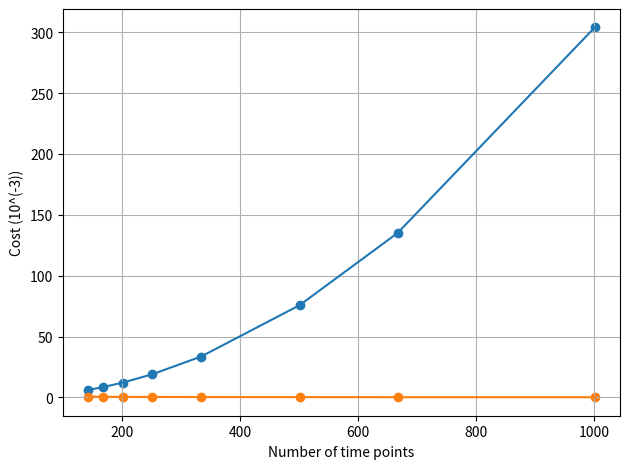

Write the Python code that produced this figure.
import matplotlib.pyplot as plt

times = [303.846, 135.059, 75.768, 33.558, 18.952, 12.130, 8.366, 6.125]
costs = [0.144, 0.196, 0.239, 0.312, 0.375, 0.439, 0.512, 0.595]
num_points = [1001, 667, 501, 334, 251, 201, 167, 143]

plt.plot(num_points, times)
plt.scatter(num_points, times)
plt.xlabel("Number of time points")
plt.ylabel("Time taken (milliseconds)")
plt.tight_layout()
plt.grid(True)
plt.savefig("num_times.eps")
plt.show()

plt.plot(num_points, costs)
plt.scatter(num_points, costs)
plt.xlabel("Number of time points")
plt.ylabel("Cost (10^(-3))")
plt.tight_layout()
plt.grid(True)
plt.savefig("num_costs.eps")
plt.show()


#
#  using PyPlot

# # PyPlot.clf()

# times = [303.846, 135.059, 75.768, 33.558, 18.952, 12.130, 8.366, 6.125]
# costs = [0.000144, 0.000196, 0.000239, 0.000312, 0.000375, 0.000439, 0.000512, 0.000595]
# num_points = [1001, 667, 501, 334, 251, 201, 167, 143]

# plot(num_points, times)
# xlabel("Number of time stamps")
# ylabel("Time taken (milliseconds)")
# savefig("images/num_times.eps")
# display(gcf())

# # PyPlot.clf()

# plot(num_points, costs
# xlabel("Number of time stamps")
# ylabel("Cost")
# savefig("images/num_costs.eps")